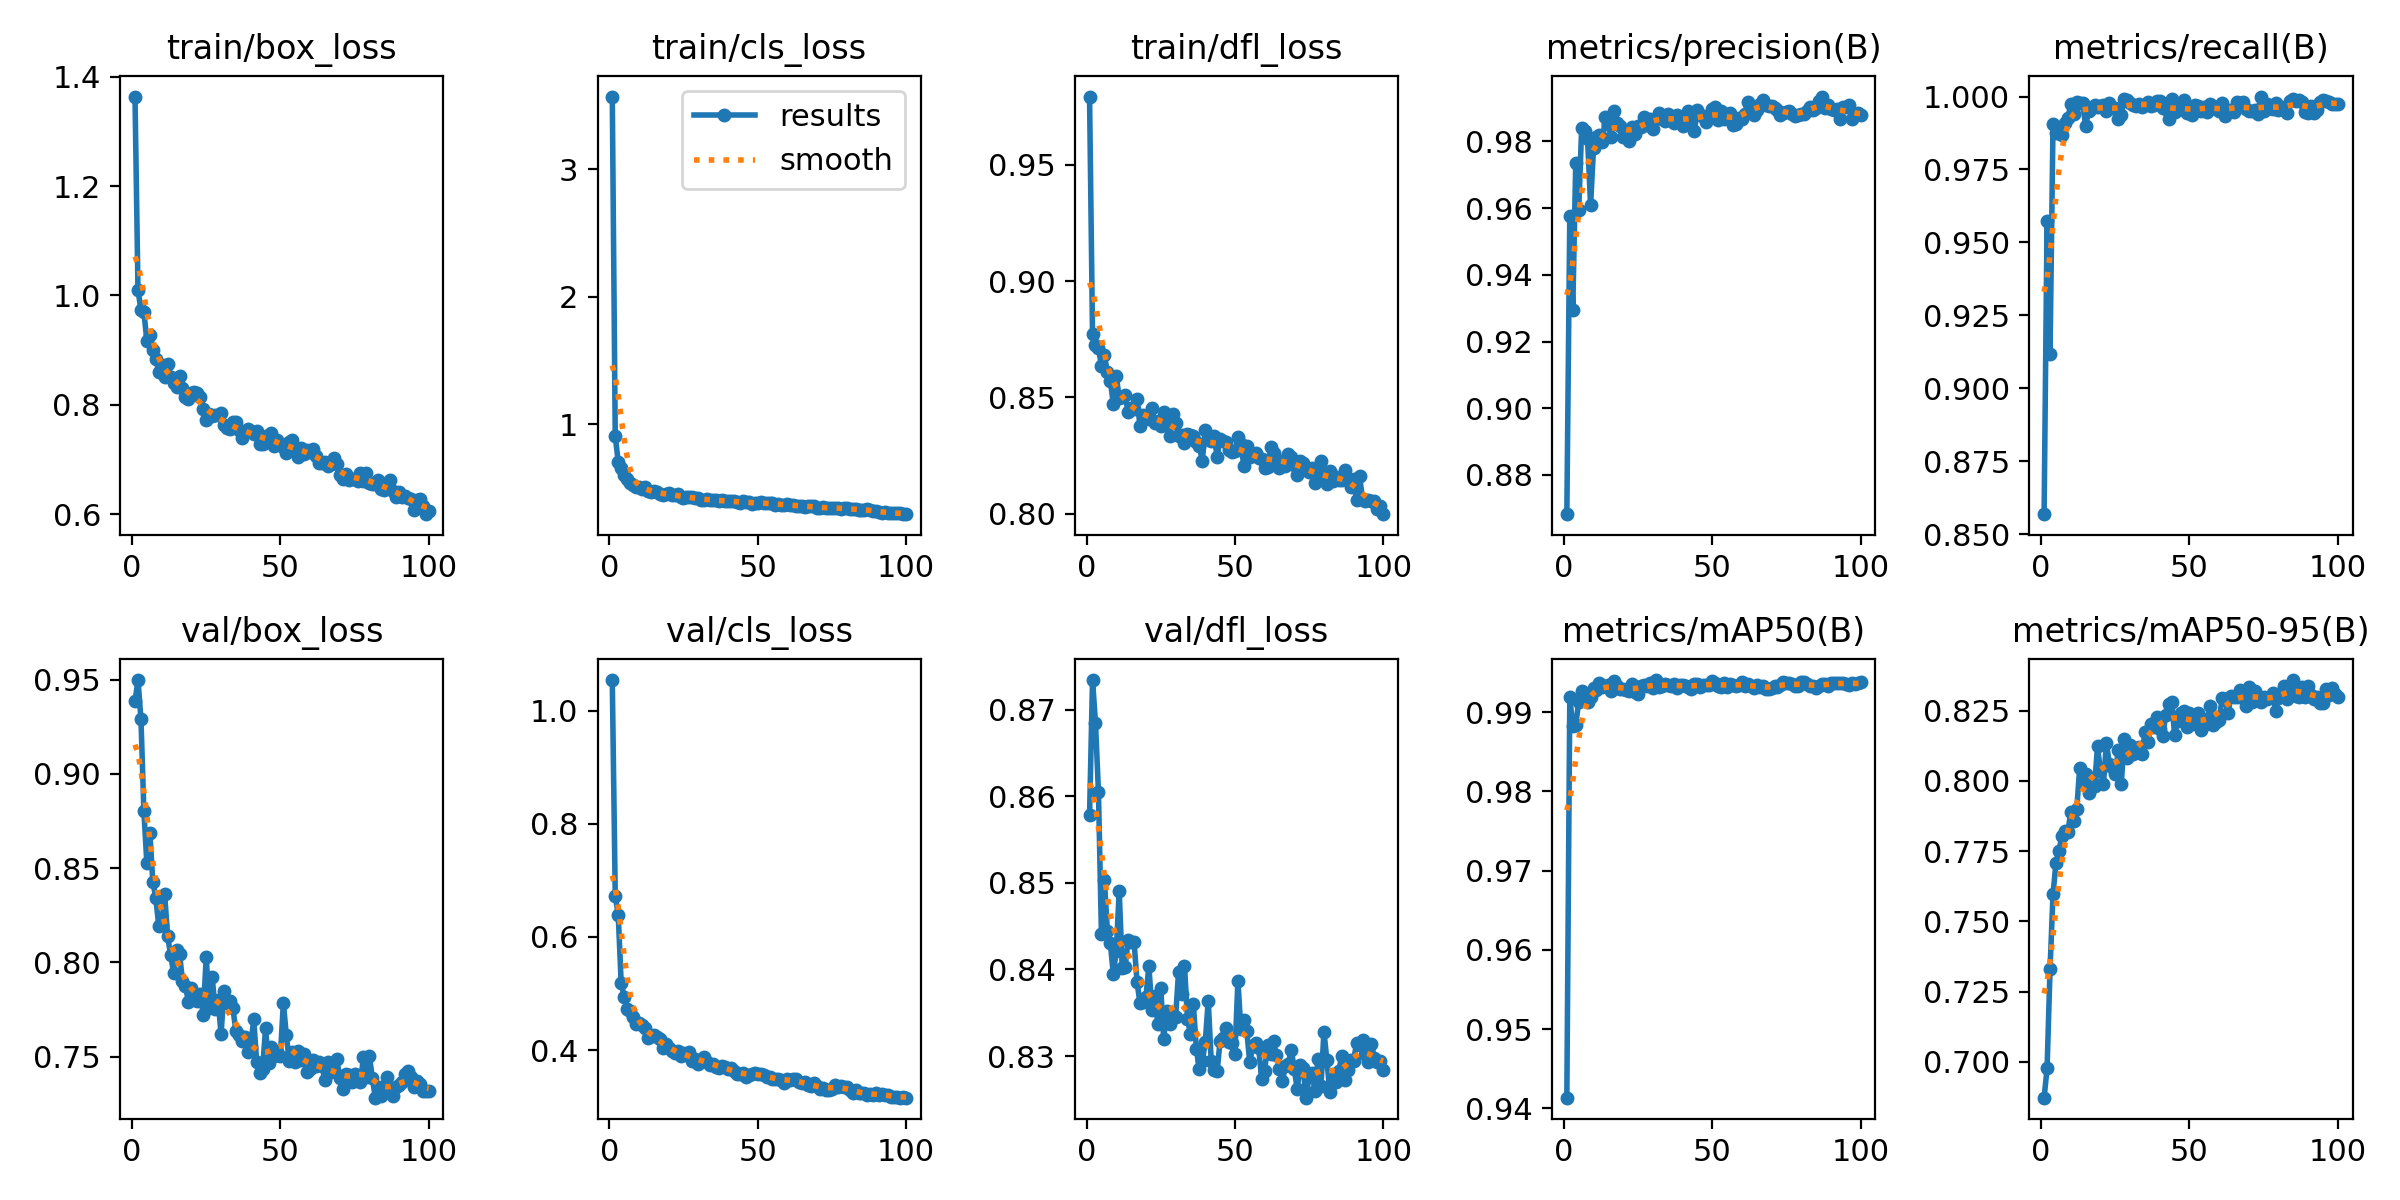

Data behind this chart, as committed beside it:
epoch, time, train/box_loss, train/cls_loss, train/dfl_loss, metrics/precision(B), metrics/recall(B), metrics/mAP50(B), metrics/mAP50-95(B), val/box_loss, val/cls_loss, val/dfl_loss, lr/pg0, lr/pg1, lr/pg2
1, 24.84, 1.363, 3.568, 0.9793, 0.8682, 0.8568, 0.9413, 0.6872, 0.9384, 1.054, 0.8578, 0.0002325, 0.0002325, 0.0002325
2, 47.89, 1.01, 0.9073, 0.877, 0.9577, 0.9574, 0.9919, 0.6976, 0.9497, 0.6726, 0.8734, 0.0004658, 0.0004658, 0.0004658
3, 71.95, 0.9731, 0.7066, 0.8726, 0.9295, 0.9118, 0.9882, 0.733, 0.9291, 0.6396, 0.8685, 0.0006944, 0.0006944, 0.0006944
4, 109.2, 0.9692, 0.6541, 0.8711, 0.9735, 0.9906, 0.9883, 0.7596, 0.8801, 0.5186, 0.8605, 0.0006928, 0.0006928, 0.0006928
5, 139.3, 0.9174, 0.5994, 0.8637, 0.9593, 0.9875, 0.9913, 0.7708, 0.8525, 0.4946, 0.8441, 0.0006857, 0.0006857, 0.0006857
6, 176.2, 0.9276, 0.5727, 0.8681, 0.9841, 0.9875, 0.9927, 0.7751, 0.8688, 0.4726, 0.8503, 0.0006787, 0.0006787, 0.0006787
7, 205.2, 0.9012, 0.5435, 0.8609, 0.983, 0.9868, 0.9917, 0.7804, 0.8429, 0.4685, 0.8445, 0.0006716, 0.0006716, 0.0006716
8, 236.2, 0.8843, 0.5278, 0.8572, 0.9806, 0.9911, 0.9913, 0.7822, 0.8344, 0.4592, 0.843, 0.0006645, 0.0006645, 0.0006645
9, 266.6, 0.8609, 0.5075, 0.8472, 0.9609, 0.9926, 0.9919, 0.7817, 0.8194, 0.4461, 0.8395, 0.0006575, 0.0006575, 0.0006575
10, 296, 0.8724, 0.5077, 0.8592, 0.9779, 0.9975, 0.9931, 0.789, 0.8197, 0.4478, 0.8421, 0.0006504, 0.0006504, 0.0006504
11, 327, 0.8512, 0.4933, 0.8497, 0.9813, 0.9941, 0.9928, 0.7858, 0.8361, 0.4447, 0.8491, 0.0006433, 0.0006433, 0.0006433
12, 356.1, 0.8757, 0.5069, 0.8501, 0.9819, 0.9981, 0.9937, 0.7899, 0.8138, 0.4395, 0.8402, 0.0006362, 0.0006362, 0.0006362
13, 384.8, 0.8518, 0.4813, 0.8509, 0.9799, 0.9978, 0.9931, 0.8047, 0.8041, 0.422, 0.8403, 0.0006292, 0.0006292, 0.0006292
14, 423.7, 0.8409, 0.4728, 0.8437, 0.9874, 0.9978, 0.9932, 0.799, 0.7944, 0.4249, 0.8434, 0.0006221, 0.0006221, 0.0006221
15, 453.6, 0.8327, 0.4756, 0.8455, 0.9853, 0.9899, 0.9934, 0.8025, 0.8065, 0.4275, 0.8431, 0.000615, 0.000615, 0.000615
16, 481.4, 0.8521, 0.4694, 0.8448, 0.9812, 0.9952, 0.9926, 0.7957, 0.8047, 0.4237, 0.8432, 0.000608, 0.000608, 0.000608
17, 509.2, 0.8308, 0.4557, 0.8492, 0.989, 0.9961, 0.9939, 0.8001, 0.7904, 0.4189, 0.8386, 0.0006009, 0.0006009, 0.0006009
18, 538.4, 0.815, 0.4481, 0.8377, 0.9855, 0.997, 0.9932, 0.7981, 0.7876, 0.4039, 0.8361, 0.0005938, 0.0005938, 0.0005938
19, 569.1, 0.8102, 0.4527, 0.8423, 0.9845, 0.9963, 0.9929, 0.8122, 0.7791, 0.4103, 0.8362, 0.0005868, 0.0005868, 0.0005868
20, 597.2, 0.8219, 0.4595, 0.8418, 0.9813, 0.9966, 0.9929, 0.8034, 0.7862, 0.4038, 0.8369, 0.0005797, 0.0005797, 0.0005797
21, 622.9, 0.8233, 0.4457, 0.8407, 0.9831, 0.997, 0.9928, 0.7989, 0.7821, 0.399, 0.8404, 0.0005726, 0.0005726, 0.0005726
22, 653.9, 0.821, 0.4477, 0.8454, 0.9802, 0.9949, 0.9927, 0.8135, 0.7796, 0.3944, 0.8353, 0.0005656, 0.0005656, 0.0005656
23, 687.6, 0.8142, 0.4526, 0.8391, 0.9844, 0.9977, 0.9935, 0.806, 0.7834, 0.3982, 0.8369, 0.0005585, 0.0005585, 0.0005585
24, 728.8, 0.7923, 0.4287, 0.8399, 0.9823, 0.996, 0.9926, 0.8049, 0.7721, 0.3901, 0.8337, 0.0005514, 0.0005514, 0.0005514
25, 757.6, 0.7731, 0.4217, 0.8379, 0.9846, 0.9962, 0.9923, 0.8023, 0.8031, 0.395, 0.8379, 0.0005444, 0.0005444, 0.0005444
26, 793.3, 0.7841, 0.4336, 0.8436, 0.9842, 0.9924, 0.9932, 0.8109, 0.7758, 0.3931, 0.8319, 0.0005373, 0.0005373, 0.0005373
27, 819, 0.7803, 0.4302, 0.8385, 0.9874, 0.9938, 0.9934, 0.7987, 0.7923, 0.3971, 0.8352, 0.0005302, 0.0005302, 0.0005302
28, 849.4, 0.7825, 0.4287, 0.8335, 0.985, 0.9992, 0.9933, 0.815, 0.7756, 0.3811, 0.8337, 0.0005231, 0.0005231, 0.0005231
29, 878, 0.7825, 0.4237, 0.8429, 0.9867, 0.9987, 0.9937, 0.808, 0.7801, 0.3848, 0.8348, 0.0005161, 0.0005161, 0.0005161
30, 908.7, 0.7861, 0.421, 0.8388, 0.9838, 0.9978, 0.993, 0.8127, 0.7621, 0.3762, 0.8345, 0.000509, 0.000509, 0.000509
31, 941, 0.7626, 0.4094, 0.8335, 0.9867, 0.9971, 0.994, 0.8095, 0.7847, 0.3805, 0.8397, 0.0005019, 0.0005019, 0.0005019
32, 973.5, 0.7579, 0.4053, 0.8339, 0.9886, 0.9969, 0.9932, 0.8113, 0.7782, 0.3875, 0.8372, 0.0004949, 0.0004949, 0.0004949
33, 1006, 0.7551, 0.4125, 0.8303, 0.987, 0.9976, 0.9933, 0.8121, 0.7796, 0.3793, 0.8404, 0.0004878, 0.0004878, 0.0004878
34, 1046, 0.7696, 0.4075, 0.8343, 0.9862, 0.9964, 0.9935, 0.8096, 0.7757, 0.3736, 0.8343, 0.0004807, 0.0004807, 0.0004807
35, 1088, 0.7682, 0.4051, 0.8336, 0.9881, 0.9972, 0.9934, 0.8173, 0.7634, 0.3758, 0.8326, 0.0004737, 0.0004737, 0.0004737
36, 1120, 0.7533, 0.4084, 0.8334, 0.9864, 0.9983, 0.9933, 0.8137, 0.7617, 0.3694, 0.836, 0.0004666, 0.0004666, 0.0004666
37, 1154, 0.7404, 0.3987, 0.8307, 0.9855, 0.9967, 0.9936, 0.8203, 0.7584, 0.3692, 0.8308, 0.0004595, 0.0004595, 0.0004595
38, 1186, 0.7512, 0.4086, 0.829, 0.9878, 0.9972, 0.993, 0.8191, 0.7605, 0.3713, 0.8285, 0.0004525, 0.0004525, 0.0004525
39, 1232, 0.7568, 0.3966, 0.8228, 0.9869, 0.9985, 0.9935, 0.8228, 0.7524, 0.3703, 0.8294, 0.0004454, 0.0004454, 0.0004454
40, 1271, 0.7516, 0.4018, 0.8361, 0.9845, 0.9984, 0.9934, 0.8184, 0.755, 0.3658, 0.8316, 0.0004383, 0.0004383, 0.0004383
41, 1309, 0.7472, 0.3966, 0.8319, 0.9867, 0.9962, 0.9933, 0.816, 0.7702, 0.3679, 0.8364, 0.0004313, 0.0004313, 0.0004313
42, 1362, 0.753, 0.3996, 0.8313, 0.989, 0.9957, 0.9932, 0.8235, 0.7473, 0.3624, 0.8295, 0.0004242, 0.0004242, 0.0004242
43, 1399, 0.7281, 0.3885, 0.8333, 0.9864, 0.9922, 0.9929, 0.8272, 0.7416, 0.3569, 0.8284, 0.0004171, 0.0004171, 0.0004171
44, 1443, 0.7295, 0.3865, 0.8245, 0.9832, 0.9991, 0.9936, 0.8281, 0.7434, 0.357, 0.8282, 0.0004101, 0.0004101, 0.0004101
45, 1476, 0.7428, 0.3962, 0.8322, 0.9895, 0.9949, 0.9935, 0.8163, 0.765, 0.3599, 0.8317, 0.000403, 0.000403, 0.000403
46, 1507, 0.7408, 0.3887, 0.8311, 0.988, 0.9954, 0.9932, 0.8212, 0.7468, 0.353, 0.8321, 0.0003959, 0.0003959, 0.0003959
47, 1531, 0.7485, 0.3918, 0.8307, 0.9876, 0.9964, 0.9934, 0.824, 0.755, 0.356, 0.8332, 0.0003888, 0.0003888, 0.0003888
48, 1569, 0.7255, 0.3779, 0.8274, 0.9859, 0.9988, 0.9934, 0.8248, 0.7506, 0.3573, 0.8316, 0.0003818, 0.0003818, 0.0003818
49, 1604, 0.7357, 0.3863, 0.8267, 0.9872, 0.9943, 0.9934, 0.819, 0.7526, 0.3599, 0.8315, 0.0003747, 0.0003747, 0.0003747
50, 1644, 0.7288, 0.3816, 0.8267, 0.9898, 0.9944, 0.9939, 0.824, 0.7504, 0.358, 0.8302, 0.0003676, 0.0003676, 0.0003676
51, 1673, 0.7238, 0.3914, 0.8329, 0.9902, 0.9938, 0.9937, 0.8201, 0.7787, 0.3583, 0.8387, 0.0003606, 0.0003606, 0.0003606
52, 1704, 0.7118, 0.382, 0.8301, 0.9863, 0.997, 0.9933, 0.8204, 0.7614, 0.3554, 0.8331, 0.0003535, 0.0003535, 0.0003535
53, 1738, 0.7321, 0.3815, 0.8207, 0.989, 0.9968, 0.9931, 0.8242, 0.7476, 0.3531, 0.8342, 0.0003464, 0.0003464, 0.0003464
54, 1771, 0.7364, 0.3808, 0.8293, 0.9866, 0.9951, 0.9936, 0.8181, 0.7523, 0.3525, 0.8328, 0.0003394, 0.0003394, 0.0003394
55, 1809, 0.7203, 0.3828, 0.8242, 0.9874, 0.9966, 0.9932, 0.8198, 0.7473, 0.3481, 0.8293, 0.0003323, 0.0003323, 0.0003323
56, 1854, 0.7041, 0.3707, 0.8255, 0.9886, 0.9946, 0.9935, 0.822, 0.7532, 0.3489, 0.8311, 0.0003252, 0.0003252, 0.0003252
57, 1888, 0.7212, 0.374, 0.8261, 0.9849, 0.9973, 0.9934, 0.8265, 0.7482, 0.3493, 0.8315, 0.0003182, 0.0003182, 0.0003182
58, 1941, 0.7101, 0.3662, 0.8241, 0.9852, 0.9969, 0.9933, 0.8198, 0.7517, 0.3478, 0.831, 0.0003111, 0.0003111, 0.0003111
59, 1980, 0.7185, 0.3708, 0.8234, 0.9871, 0.9957, 0.9934, 0.8208, 0.742, 0.3425, 0.8273, 0.000304, 0.000304, 0.000304
60, 2017, 0.7134, 0.3746, 0.8196, 0.9868, 0.995, 0.9939, 0.8217, 0.7434, 0.3484, 0.8283, 0.000297, 0.000297, 0.000297
... 40 more rows
